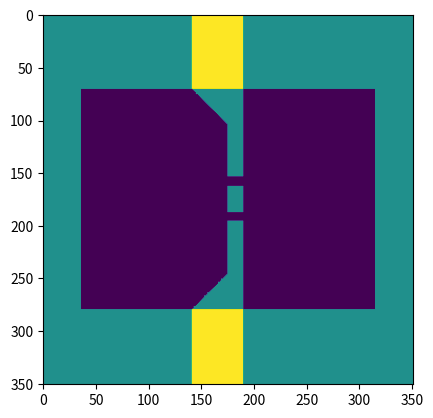
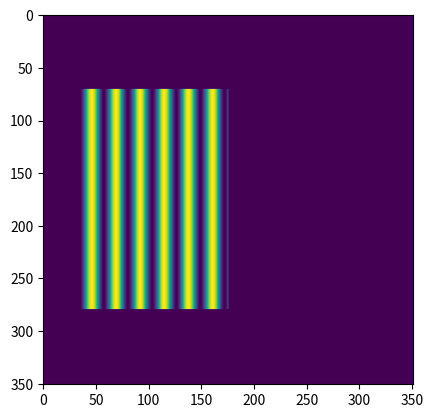

These charts were generated, in order, by the following Python code:
import numpy as np
import matplotlib.pyplot as plt
from mpl_toolkits.mplot3d import Axes3D
from matplotlib import pyplot as plt
from matplotlib import animation
import matplotlib.colors as colors
from matplotlib.colors import LogNorm
import time

Lx = 4
Ly = 4
Nx = 351
Ny = 351
Nt = 2500
dt = 2
X = np.linspace(0, Lx, num=Nx)
Y = np.linspace(0, Ly, num=Ny)
momx = np.linspace(-np.pi/Lx, np.pi/Lx, num=Nx)
momy = np.linspace(-np.pi/Ly, np.pi/Ly, num=Ny)

XX, YY = np.meshgrid(X,Y)
MX, MY = np.meshgrid(momx,momy)

T = np.arange(0, dt*Nt, step=dt, dtype=float)



xs = 0.5 #start position potential wall
xe = 0.54 # end position potential wall
xss = 0.4 # start smoothing potential
xw = 0.1 # percentge thickness of boundary wall
yw = 0.2 # percentage thickness of b.wall y-direction
ssd = 0.07 # slit slit distance
sw  = 0.025# slit width

def potential(x,y):
    
    V = np.zeros((len(x),len(y)))
    
    for i in range(0,len(x)):
        for j in range(0,len(y)):
            if ((x[i,j] >= xs*Lx and x[i,j] <= xe*Lx) and (( y[i,j] >= (ssd/2+0.5+sw)*Ly or y[i,j] <= (ssd/2+0.5)*Ly) and (y[i,j] >= (-ssd/2+0.5)*Ly \
                                                                                                                 or y[i,j] <= (-ssd/2+0.5-sw)*Ly))):
                V[i,j] = 1
            # smoothing of potential
            if (y[i,j] - x[i,j] + (-yw+xss)*Lx < 0) and (x[i,j] > xss*Lx and x[i,j] < xs*Lx):
                V[i,j] = 1
            if (y[i,j] + x[i,j] - (-yw+xss)*Lx > Ly) and (x[i,j] > xss*Lx and x[i,j] < xs*Lx):
                V[i,j] = 1
    return V

def update(psi0, V, dt):
    A = np.exp(-1j*dt*V)
    B = np.exp(-1j*dt*(MX**2+MY**2)/2)

    psi1 = np.fft.ifft2(B*np.fft.fft2(A*psi0))
    return psi1

#def wavepacket(x, y, sigma0, p0x, p0y):
#	return np.exp(-(x**2+y**2)/(4*sigma0**2) + 1j*(p0x*x+p0y*y))

def wavepacket(x, y, sigma0, p0x, p0y):
	return np.power(np.sqrt(2*np.pi)*sigma0,-0.5) * np.exp(-(x**2+y**2)/(4*sigma0**2) + 1j*(p0x*x+p0y*y))

def plane_wave(x, y, sigma0, p0x, p0y):
	return np.power(np.sqrt(2*np.pi)*sigma0,-0.5) * np.exp(-(x**2)/(4*sigma0**2) + 1j*(p0x*x))

def plane_wave1(x, y, Lx, Ly, p0x):
    psi = np.zeros((len(x),len(y)))
    for i in range(0,len(x)):
        for j in range(0,len(y)):
            if (x[i,j] >= 0.1*Lx and x[i,j] <= 0.5*Lx) and (y[i,j] > yw*Ly and y[i,j] < (1-yw)*Ly):
                psi[i,j] = np.cos((12*x[i,j]))-1j*np.sin(p0x*x[i,j])
    return psi

def potential1(x, y, Lx, Ly, xw, yw):
    V = np.zeros((len(x),len(y)))
    for i in range(0,len(x)):
        for j in range(0,len(y)):
            if (x[i,j] >= 0 and x[i,j] <= xw*Lx):
                V[i,j] = 1
            if (x[i,j] >= (1-xw)*Lx):
                V[i,j] = 1
            if (y[i,j] >= 0 and y[i,j] <= yw*Ly):
                V[i,j] = 1
            if (y[i,j] >= (1-yw)*Ly):
                V[i,j] = 1
    return V
    

V = 10e15*potential(XX, YY)
V += 10e15*potential1(XX, YY, Lx, Ly, xw, yw)

psi = np.ndarray([2,Nx,Ny], dtype=complex)
print(psi.shape)
psi[0] = plane_wave1(XX, YY, Lx, Ly, 10)

Z = np.absolute(psi[0])

plt.imshow(Z)
plt.show()
plt.imshow(V)
plt.show()

fig = plt.figure()
ax = fig.add_subplot(111)
im = ax.imshow(np.square(np.absolute(psi[0])))#, norm=LogNorm(vmin=0.1, vmax=1))
plt.show(block=False)
def init():
    return

def animate(i):
    j = 1
    psi[j] = update(psi[j-1], V, dt)
    psi[0] = psi[1]
    Z = np.square(np.absolute((psi[0])))
    print(i)
	# wait for a second
	#time.sleep(1)
	# replace the image contents
    im.set_array(Z)
	# redraw the figure
    fig.canvas.draw()

# call the animator.  blit=True means only re-draw the parts that have changed.
anim = animation.FuncAnimation(fig, animate, init_func=init, frames=Nt, interval=1, blit=False)

plt.show()